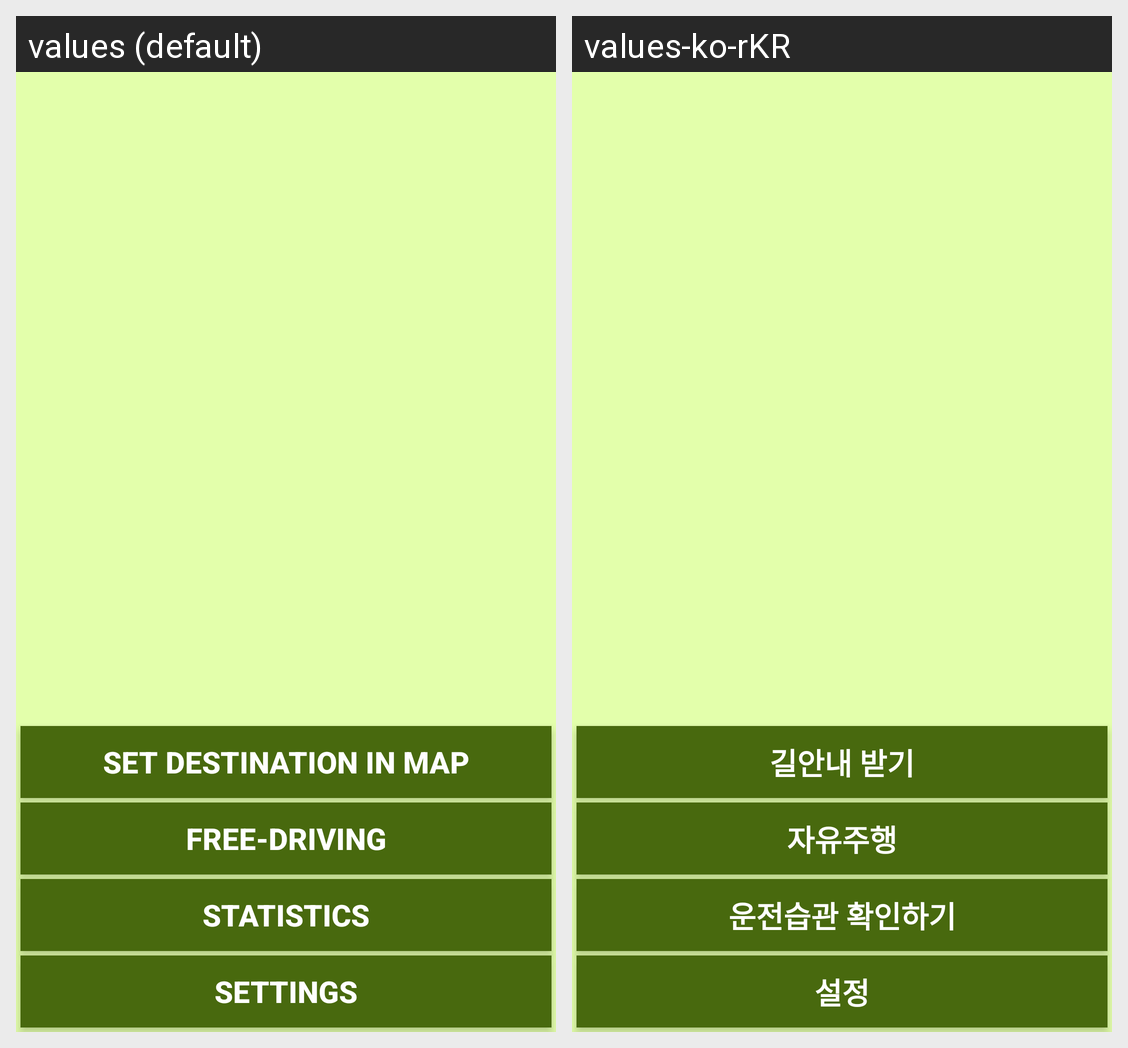

The Android screen above is rendered under two locales of the same app. Produce the string resources it draws, with the default and per-locale values.
Android screen res/layout/activity_initial.xml rendered under 2 locales, left to right: values (default), values-ko-rKR. Device: Nexus 5 (rendered at 1080×1920; each locale shown at half size, 540×960, under a caption strip naming it); theme AppTheme.
Strings drawn on this screen, with the default value and each locale's value (text and hints the layout hard-codes, and strings that could not be matched under every locale, appear in the picture but are not listed):

map
  values: Set destination in map
  values-ko-rKR: 길안내 받기

freeDrive
  values: Free-driving
  values-ko-rKR: 자유주행

statistic
  values: Statistics
  values-ko-rKR: 운전습관 확인하기

settings
  values: Settings
  values-ko-rKR: 설정
